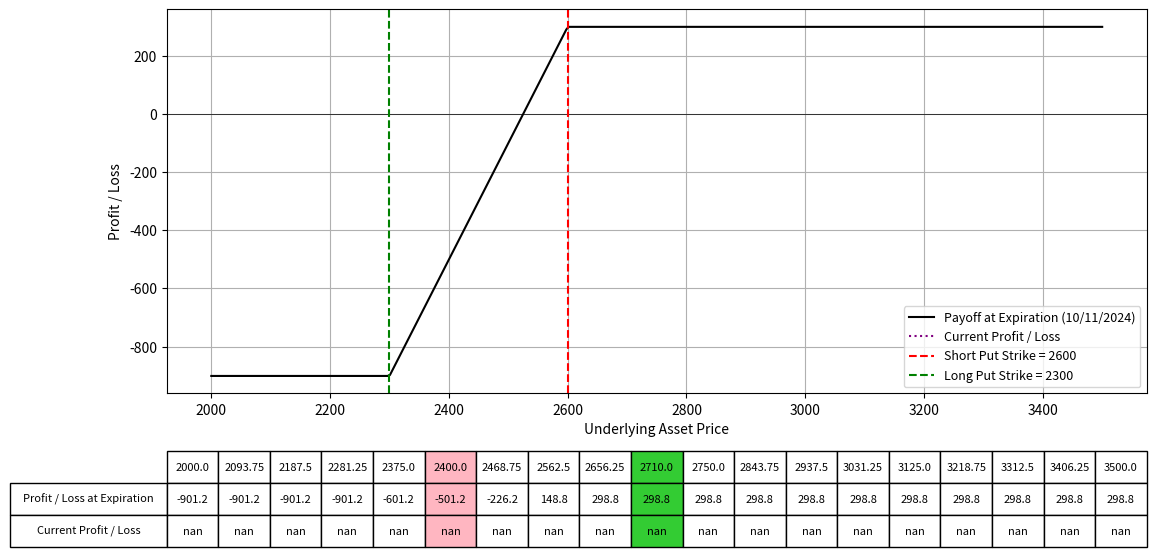

Source code (Python):
import numpy as np
import matplotlib.pyplot as plt
from scipy.stats import norm
from datetime import datetime

# Black-Scholes formula for put option price
def black_scholes_put(S, K, T, r, sigma):
    d1 = (np.log(S / K) + (r + 0.5 * sigma**2) * T) / (sigma * np.sqrt(T))
    d2 = d1 - sigma * np.sqrt(T)
    put_price = (K * np.exp(-r * T) * norm.cdf(-d2) - S * norm.cdf(-d1))
    return put_price

# Define the parameters for the bull put spread
lower_range = 2000
upper_range = 3500
lower_choice = 2400
upper_choice = 2710
Date = "10/11/2024"  # Expiration date of the puts
K_short = 2600  # Strike price of the short put (higher strike)
K_long = 2300  # Strike price of the long put (lower strike)
IV_short = 54.6  # Implied Volatility for short put
IV_long = 66  # Implied Volatility for long put
premium_received_short = 90.1 # Premium received for short put
premium_paid_long = 15.4  # Premium paid for long put
num_contracts = 4  # Number of contracts (same for both legs)
r = 0.01  # Risk-free rate
S = np.linspace(lower_range, upper_range, 400)  # Range of stock prices

# Calculate the time to expiration
date1 = datetime.strptime(Date, "%m/%d/%Y")
today = datetime.today()
T = (date1 - today).days / 365.0  # Time to expiration in years

# Calculate the option prices today using Black-Scholes
put_price_short = black_scholes_put(S, K_short, T, r, IV_short / 100)
put_price_long = black_scholes_put(S, K_long, T, r, IV_long / 100)

# Calculate the payoff at expiration for the bull put spread
# Short put payoff (you receive premium, but may have to buy the stock at strike price if exercised)
payoff_short_put = np.where(S < K_short, -(K_short - S) + premium_received_short, premium_received_short)
# Long put payoff (you pay premium for the right to sell the stock at strike price)
payoff_long_put = np.where(S < K_long, (K_long - S) - premium_paid_long, -premium_paid_long)

# Total payoff of the bull put spread
total_payoff = (payoff_short_put + payoff_long_put) * num_contracts

# Calculate the current profit/loss based on Black-Scholes prices
current_profit_short = premium_received_short - put_price_short
current_profit_long = -(premium_paid_long - put_price_long)
current_total_profit = (current_profit_short + current_profit_long) * num_contracts

# Plotting the payoffs
fig, ax = plt.subplots(figsize=(14, 8))
ax.plot(S, total_payoff, label=f'Payoff at Expiration ({Date})', color='black')
ax.plot(S, current_total_profit, label='Current Profit / Loss', linestyle='dotted', color='purple')
ax.set_xlabel("Underlying Asset Price")
ax.set_ylabel("Profit / Loss")
ax.axhline(0, color='black', lw=0.5)
ax.axvline(K_short, color='red', linestyle='--', label=f"Short Put Strike = {K_short}")
ax.axvline(K_long, color='green', linestyle='--', label=f"Long Put Strike = {K_long}")
ax.legend(fontsize=9)
ax.grid(True)

# Calculate breakeven price
breakeven_price = K_short - (premium_received_short - premium_paid_long)

# Selecting specific prices for the table, including strikes and breakeven price
table_prices = np.linspace(lower_range, upper_range, 17)
table_prices = np.append(table_prices, [lower_choice, upper_choice])
table_prices = np.unique(np.sort(table_prices))  # Ensure sorted and unique values

# Interpolating payoffs at these prices
table_payoffs = np.interp(table_prices, S, total_payoff)
table_current_profits = np.interp(table_prices, S, current_total_profit)

# Adding a table at the bottom of the plot
table = plt.table(cellText=[np.round(table_payoffs, 2), np.round(table_current_profits, 2)],
                  rowLabels=['Profit / Loss at Expiration', 'Current Profit / Loss'],
                  colLabels=np.round(table_prices, 2),
                  cellLoc='center',
                  rowLoc='center',
                  loc='bottom',
                  bbox=[0.0, -0.4, 1, 0.25])

# Highlighting the columns for K1 and breakeven price
for col in range(len(table_prices)):
    if table_prices[col] == lower_choice:
        table[(0, col)].set_facecolor('#FFB6C1')
        table[(1, col)].set_facecolor('#FFB6C1')
        table[(2, col)].set_facecolor('#FFB6C1')
    elif table_prices[col] == upper_choice:
        table[(0, col)].set_facecolor('#33CC33')
        table[(1, col)].set_facecolor('#33CC33')
        table[(2, col)].set_facecolor('#33CC33')

plt.subplots_adjust(left=0.2, bottom=0.4)
plt.show()
